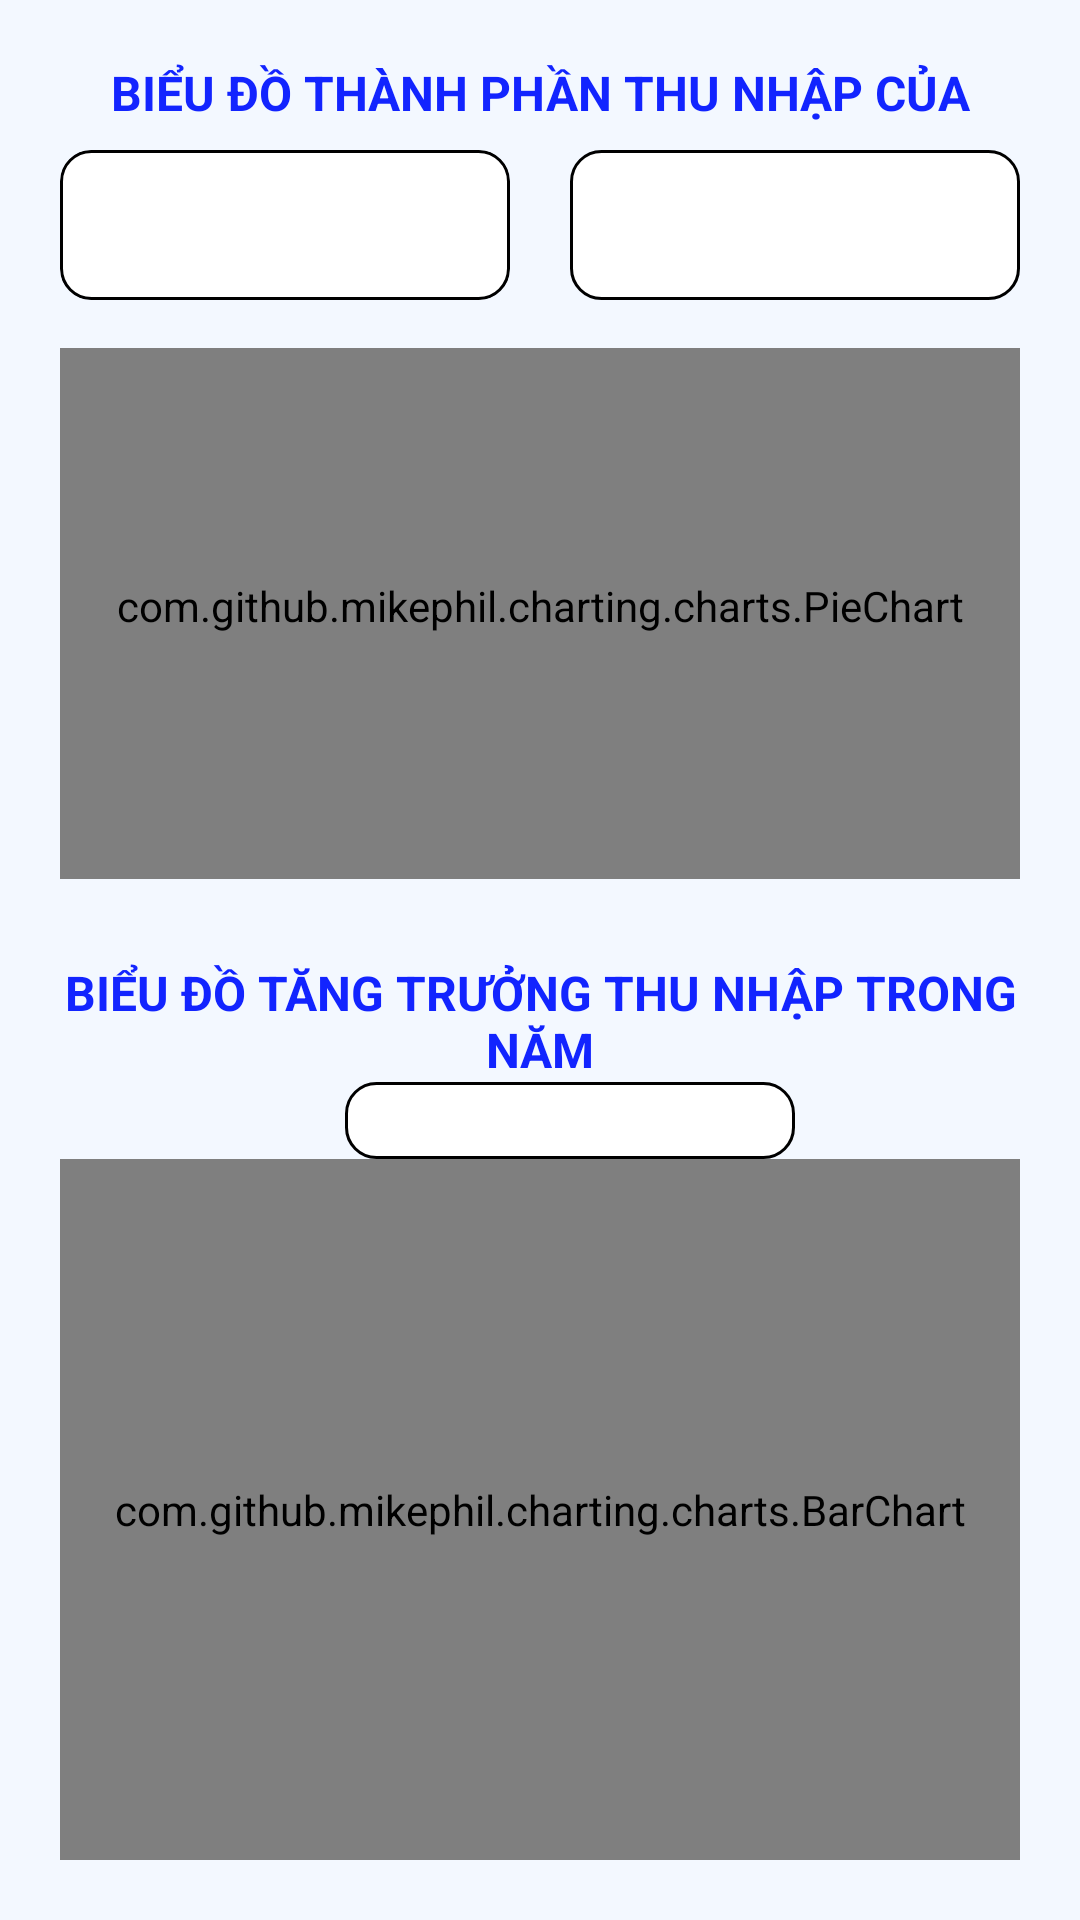

Here is an Android app screen rendered from its layout file. Give the layout XML and the strings, colors and styles it references.
<!-- AndroidManifest.xml: application theme Theme.SalaryMaster -->
<!-- res/layout/fragment_statictis.xml -->
<?xml version="1.0" encoding="utf-8"?>
<FrameLayout xmlns:android="http://schemas.android.com/apk/res/android"
    xmlns:tools="http://schemas.android.com/tools"
    android:layout_width="match_parent"
    android:layout_height="match_parent"
    tools:context=".Fragment.Fragment_Statictis">

    <LinearLayout
        android:layout_width="match_parent"
        android:layout_height="match_parent"
        android:background="@color/background"
        android:orientation="vertical"
        android:weightSum="2"
        tools:ignore="UselessParent"
        android:padding="20dp">

        <LinearLayout
            android:layout_width="match_parent"
            android:layout_height="match_parent"
            android:layout_weight="1"
            android:weightSum="10"
            android:orientation="vertical"
            tools:ignore="UselessParent">

            <TextView
                style="@style/Headline"
                android:layout_weight="1"
                android:layout_width="match_parent"
                android:layout_height="0dp"
                android:gravity="center"
                android:text="BIỂU ĐỒ THÀNH PHẦN THU NHẬP CỦA BẠN"
                tools:ignore="HardcodedText" />

            <LinearLayout
                android:layout_width="match_parent"
                android:layout_height="50dp"
                android:weightSum="2"
                android:layout_weight="0.5"
                android:orientation="horizontal"
                android:gravity="center"
                android:layout_marginBottom="10dp">

                
                <Spinner
                    android:id="@+id/monthSpinner"
                    android:layout_width="0dp"
                    android:layout_weight="1"
                    android:layout_height="50dp"
                    android:layout_marginEnd="10dp"
                    android:spinnerMode="dropdown"
                    android:background="@drawable/selector_square"
                    android:clipToOutline="true"/>

                
                <Spinner
                    android:id="@+id/yearSpinner"
                    android:layout_width="0dp"
                    android:layout_weight="1"
                    android:layout_height="50dp"
                    android:layout_marginStart="10dp"
                    android:spinnerMode="dropdown"
                    android:background="@drawable/selector_square"/>

            </LinearLayout>
            <FrameLayout
                android:layout_width="match_parent"
                android:layout_height="0dp"
                android:layout_weight="8">

                <com.github.mikephil.charting.charts.PieChart
                    android:id="@+id/piechart"
                    android:layout_width="match_parent"
                    android:layout_height="match_parent"
                    android:layout_gravity="center"
                    android:layout_marginBottom="10dp"/>
                <ProgressBar
                    android:id="@+id/progressBar_load_piechart"
                    android:layout_width="100dp"
                    android:layout_height="100dp"
                    android:layout_gravity="center"
                    android:background="@null"
                    android:indeterminate="true"
                    android:indeterminateDrawable="@drawable/progress_bar"
                    android:indeterminateTint="@color/primary"
                    android:visibility="gone" />
            </FrameLayout>

        </LinearLayout>

        <LinearLayout
            android:layout_width="match_parent"
            android:layout_height="match_parent"
            android:layout_weight="1"
            android:weightSum="10"
            android:orientation="vertical">

            <TextView
                style="@style/Headline"
                android:layout_width="match_parent"
                android:layout_height="wrap_content"
                android:gravity="center"
                android:text="BIỂU ĐỒ TĂNG TRƯỞNG THU NHẬP TRONG NĂM"
                tools:ignore="HardcodedText" />

            <Spinner
                android:id="@+id/yearSpinner_barchart"
                android:layout_width="150dp"
                android:layout_weight="1"
                android:layout_gravity="center"
                android:layout_height="0dp"
                android:layout_marginStart="10dp"
                android:spinnerMode="dropdown"
                android:background="@drawable/selector_square"/>
            <com.github.mikephil.charting.charts.BarChart
                android:id="@+id/barchart"
                android:layout_width="match_parent"
                android:layout_height="0dp"
                android:layout_weight="9"/>
        </LinearLayout>


    </LinearLayout>

</FrameLayout>
<!-- resources referenced by this layout -->
<resources>
  <color name="background">#FFF3F8FF</color>
  <color name="primary">#FF1224FF</color>
  <!-- drawable progress_bar (drawable) -->
  <layer-list xmlns:android="http://schemas.android.com/apk/res/android">
      
      
      
      
      
      
      
      <item android:id="@android:id/progress">
          <rotate
              android:drawable="@drawable/loading1"
              android:fromDegrees="0"
              android:toDegrees="360" />
      </item>
  
  </layer-list>
  <!-- drawable selector_square (drawable) -->
  <?xml version="1.0" encoding="utf-8"?>
  <selector xmlns:android="http://schemas.android.com/apk/res/android">
      <item android:state_pressed="false">
          <shape>
              <stroke android:width="1sp" android:color="@color/black"/>
              <corners android:radius="10sp"/>
              <solid android:color="@color/white"/>
          </shape>
      </item>
      <item android:state_pressed="true">
          <shape>
              <stroke android:width="1sp" android:color="@color/primary"/>
              <corners android:radius="10sp"/>
              <solid android:color="@color/accent"/>
          </shape>
      </item>
  </selector>
  <style name="Headline">
          <item name="android:textColor">@color/primary</item>
          <item name="android:textSize">16sp</item>
          <item name="android:textStyle">bold</item>
      </style>
  <style name="Theme.SalaryMaster" parent="Base.Theme.SalaryMaster" />
  <!-- drawable loading1: png bitmap (drawable, 33787 bytes) -->
  <color name="black">#FF000000</color>
  <color name="white">#FFFFFFFF</color>
  <color name="accent">#FFFF9400</color>
  <style name="Base.Theme.SalaryMaster" parent="Theme.AppCompat.Light.NoActionBar">
          
          
      </style>
</resources>
